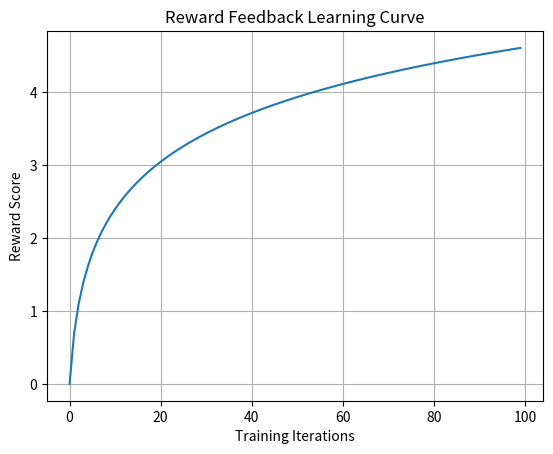

Python code for this plot:
# visualization_reward.py
# Purpose: Visualize reward feedback learning curve using Matplotlib
# Inspired by da Vinci’s sketches and scientific plotting
# Use: Run to plot a simulated reward improvement over iterations

import matplotlib.pyplot as plt
import numpy as np

# Simulate training iterations and rewards
iterations = np.arange(100)
rewards = np.log(iterations + 1)  # Logarithmic growth (mimics learning)

# Create plot
plt.plot(iterations, rewards)
plt.xlabel("Training Iterations")
plt.ylabel("Reward Score")
plt.title("Reward Feedback Learning Curve")
plt.grid(True)
plt.show()

# Explanation for researchers:
# - Visualizes how rewards improve over training, like a scientist tracking progress
# - Logarithmic curve simulates diminishing returns in learning
# - Try changing rewards (e.g., np.exp(iterations/50)) for different curves
# - Next step: Plot real rewards from reward_feedback.py
